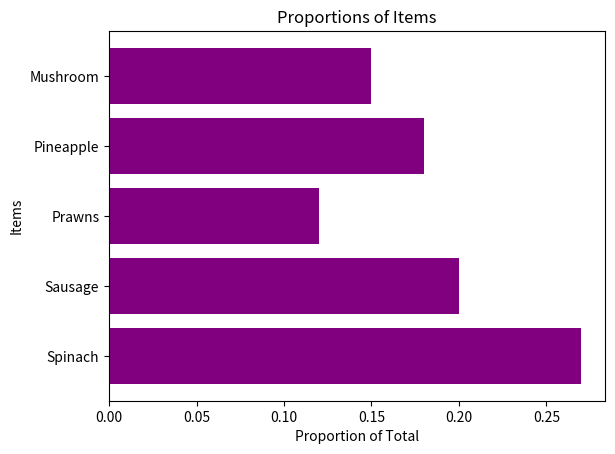

Generate this figure with matplotlib:
# [redacted]
# [redacted]

import matplotlib.pyplot as plt

items = ['Spinach', 'Sausage', 'Prawns', 'Pineapple', 'Mushroom']
proportions = [0.27, 0.20, 0.12, 0.18, 0.15]
plt.barh(items, proportions, color='purple')
plt.xlabel('Proportion of Total')
plt.ylabel('Items')
plt.title('Proportions of Items')
plt.show()
